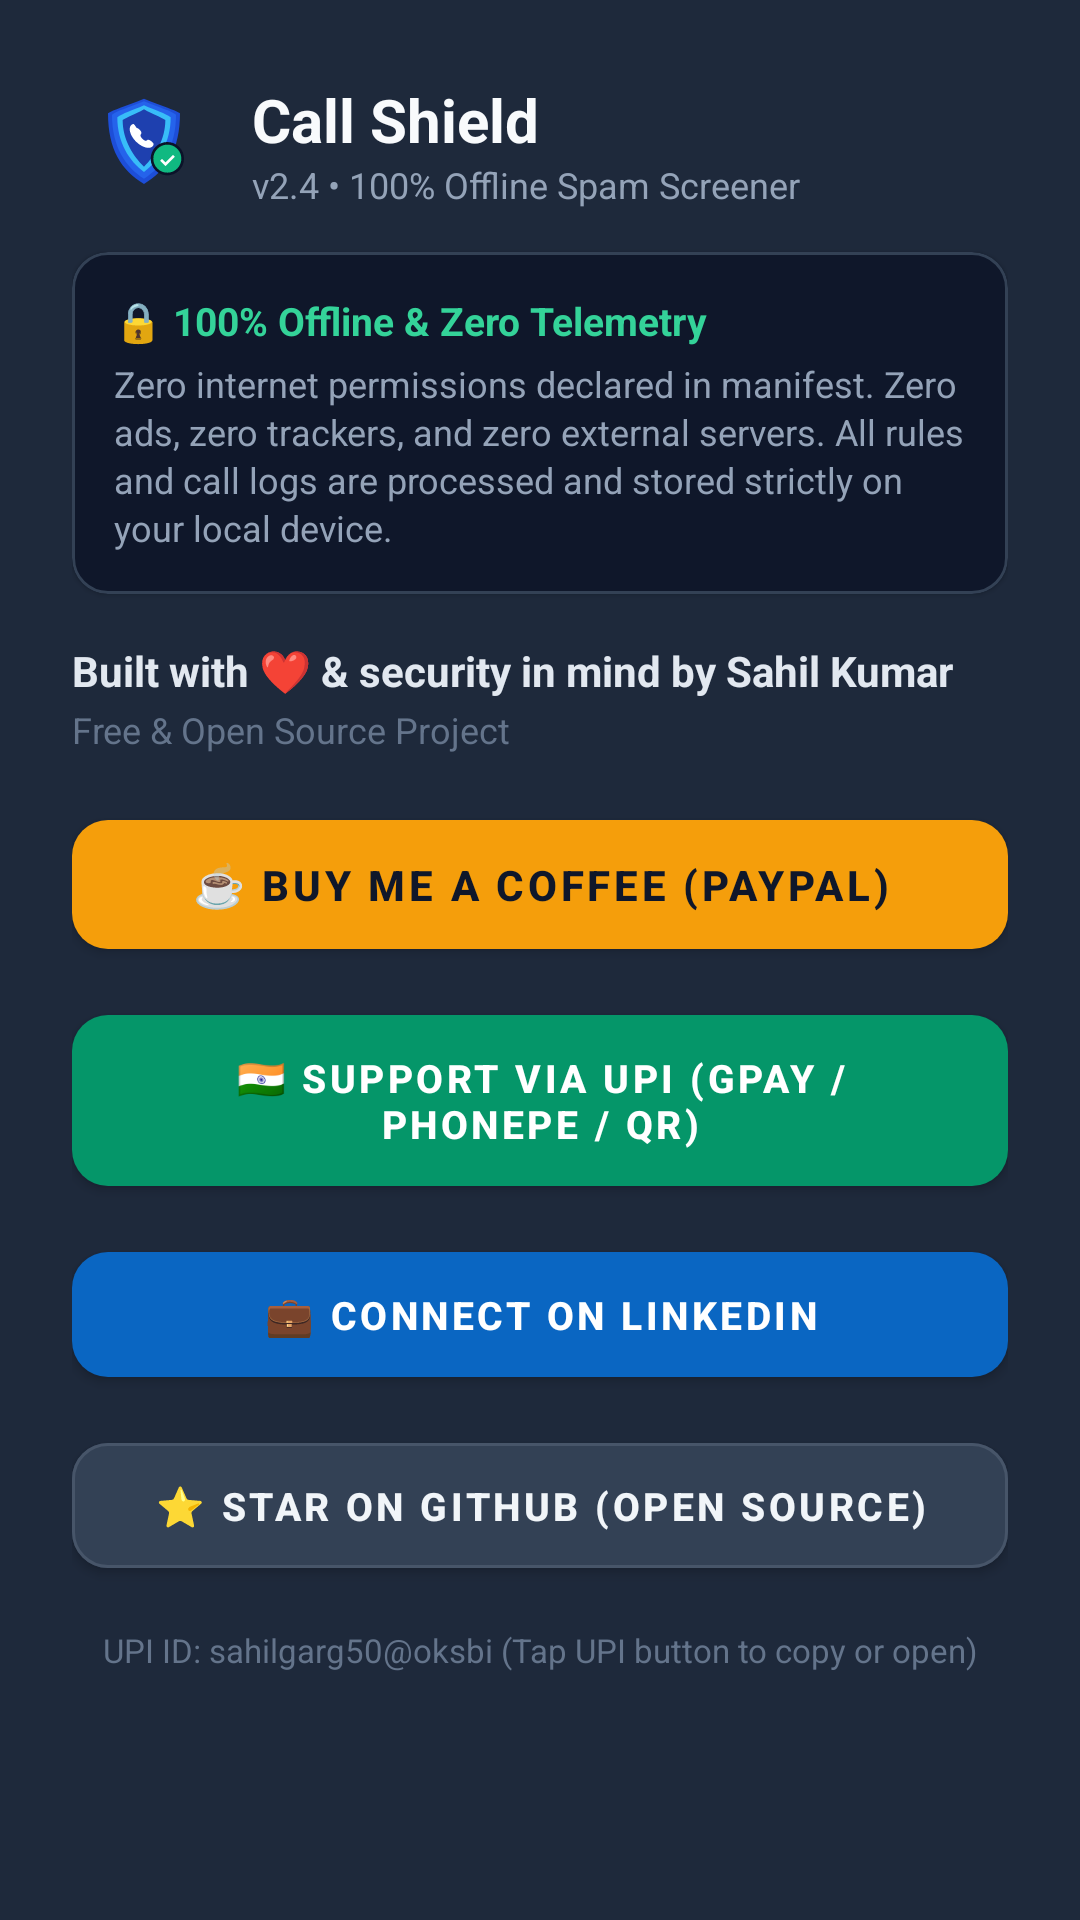

The Android layout XML behind this screen, and the referenced resources:
<!-- AndroidManifest.xml: application theme Theme.CallShield -->
<!-- res/layout/dialog_about_support.xml -->
<?xml version="1.0" encoding="utf-8"?>
<androidx.core.widget.NestedScrollView 
    xmlns:android="http://schemas.android.com/apk/res/android"
    xmlns:app="http://schemas.android.com/apk/res-auto"
    android:layout_width="match_parent"
    android:layout_height="wrap_content"
    android:background="#1E293B">

    <LinearLayout
        android:layout_width="match_parent"
        android:layout_height="wrap_content"
        android:orientation="vertical"
        android:padding="24dp">

        
        <LinearLayout
            android:layout_width="match_parent"
            android:layout_height="wrap_content"
            android:orientation="horizontal"
            android:gravity="center_vertical"
            android:layout_marginBottom="12dp">

            <androidx.appcompat.widget.AppCompatImageView
                android:id="@+id/ivAboutLogo"
                android:layout_width="48dp"
                android:layout_height="48dp"
                android:src="@drawable/ic_callshield_logo"
                app:srcCompat="@drawable/ic_callshield_logo"
                android:contentDescription="Call Shield Logo" />

            <LinearLayout
                android:layout_width="0dp"
                android:layout_height="wrap_content"
                android:layout_weight="1"
                android:orientation="vertical"
                android:layout_marginStart="12dp">

                <TextView
                    android:id="@+id/tvAboutAppName"
                    android:layout_width="wrap_content"
                    android:layout_height="wrap_content"
                    android:text="Call Shield"
                    android:textSize="20sp"
                    android:textStyle="bold"
                    android:textColor="#F8FAFC" />

                <TextView
                    android:id="@+id/tvAboutAppVersion"
                    android:layout_width="wrap_content"
                    android:layout_height="wrap_content"
                    android:text="v2.4 • 100% Offline Spam Screener"
                    android:textSize="12sp"
                    android:textColor="#94A3B8" />

            </LinearLayout>

        </LinearLayout>

        
        <com.google.android.material.card.MaterialCardView
            android:layout_width="match_parent"
            android:layout_height="wrap_content"
            app:cardCornerRadius="12dp"
            app:cardBackgroundColor="#0F172A"
            app:strokeWidth="1dp"
            app:strokeColor="#334155"
            android:layout_marginBottom="16dp">

            <LinearLayout
                android:layout_width="match_parent"
                android:layout_height="wrap_content"
                android:orientation="vertical"
                android:padding="14dp">

                <TextView
                    android:layout_width="wrap_content"
                    android:layout_height="wrap_content"
                    android:text="🔒 100% Offline &amp; Zero Telemetry"
                    android:textSize="13sp"
                    android:textStyle="bold"
                    android:textColor="#34D399" />

                <TextView
                    android:layout_width="wrap_content"
                    android:layout_height="wrap_content"
                    android:text="Zero internet permissions declared in manifest. Zero ads, zero trackers, and zero external servers. All rules and call logs are processed and stored strictly on your local device."
                    android:textSize="12sp"
                    android:textColor="#94A3B8"
                    android:lineSpacingExtra="2dp"
                    android:layout_marginTop="4dp" />

            </LinearLayout>

        </com.google.android.material.card.MaterialCardView>

        
        <TextView
            android:layout_width="wrap_content"
            android:layout_height="wrap_content"
            android:text="Built with ❤️ &amp; security in mind by Sahil Kumar"
            android:textSize="14sp"
            android:textStyle="bold"
            android:textColor="#E2E8F0" />

        <TextView
            android:layout_width="wrap_content"
            android:layout_height="wrap_content"
            android:text="Free &amp; Open Source Project"
            android:textSize="12sp"
            android:textColor="#64748B"
            android:layout_marginTop="2dp"
            android:layout_marginBottom="16dp" />

        
        <com.google.android.material.button.MaterialButton
            android:id="@+id/btnAboutBuyCoffee"
            android:layout_width="match_parent"
            android:layout_height="wrap_content"
            android:text="☕ Buy Me a Coffee (PayPal)"
            android:textColor="#0F172A"
            android:textStyle="bold"
            android:textSize="14sp"
            app:backgroundTint="#F59E0B"
            app:cornerRadius="12dp"
            android:paddingVertical="12dp"
            android:layout_marginBottom="10dp" />

        
        <com.google.android.material.button.MaterialButton
            android:id="@+id/btnAboutUpiScan"
            android:layout_width="match_parent"
            android:layout_height="wrap_content"
            android:text="🇮🇳 Support via UPI (GPay / PhonePe / QR)"
            android:textColor="#FFFFFF"
            android:textStyle="bold"
            android:textSize="13sp"
            app:backgroundTint="#059669"
            app:cornerRadius="12dp"
            android:paddingVertical="12dp"
            android:layout_marginBottom="10dp" />

        
        <com.google.android.material.button.MaterialButton
            android:id="@+id/btnAboutLinkedin"
            android:layout_width="match_parent"
            android:layout_height="wrap_content"
            android:text="💼 Connect on LinkedIn"
            android:textColor="#FFFFFF"
            android:textStyle="bold"
            android:textSize="13sp"
            app:backgroundTint="#0A66C2"
            app:cornerRadius="12dp"
            android:paddingVertical="12dp"
            android:layout_marginBottom="10dp" />

        
        <com.google.android.material.button.MaterialButton
            android:id="@+id/btnAboutGithub"
            android:layout_width="match_parent"
            android:layout_height="wrap_content"
            android:text="⭐ Star on GitHub (Open Source)"
            android:textColor="#F1F5F9"
            android:textStyle="bold"
            android:textSize="13sp"
            app:backgroundTint="#334155"
            app:strokeColor="#475569"
            app:strokeWidth="1dp"
            app:cornerRadius="12dp"
            android:paddingVertical="12dp"
            android:layout_marginBottom="6dp" />

        <TextView
            android:id="@+id/tvUpiHint"
            android:layout_width="match_parent"
            android:layout_height="wrap_content"
            android:text="UPI ID: sahilgarg50@oksbi (Tap UPI button to copy or open)"
            android:textSize="11sp"
            android:textColor="#64748B"
            android:gravity="center"
            android:layout_marginTop="8dp" />

    </LinearLayout>

</androidx.core.widget.NestedScrollView>
<!-- resources referenced by this layout -->
<resources>
  <!-- drawable ic_callshield_logo (drawable) -->
  <?xml version="1.0" encoding="utf-8"?>
  <vector xmlns:android="http://schemas.android.com/apk/res/android"
      android:width="48dp"
      android:height="48dp"
      android:viewportWidth="108"
      android:viewportHeight="108">
  
      
      <path
          android:fillColor="#1D4ED8"
          android:pathData="M54,20 C68,26 77,28 81,31 C81,58 71,74 54,84 C37,74 27,58 27,31 C31,28 40,26 54,20 Z" />
  
      
      <path
          android:fillColor="#2563EB"
          android:pathData="M54,22 C66,27 74,29 78,32 C78,56 68,71 54,80 C40,71 30,56 30,32 C34,29 42,27 54,22 Z" />
  
      
      <path
          android:fillColor="#38BDF8"
          android:pathData="M54,25 C63,29 70,31 74,34 C74,53 65,67 54,75 C43,67 34,53 34,34 C38,31 45,29 54,25 Z" />
      
      
      <path
          android:fillColor="#1E40AF"
          android:pathData="M54,28 C61,32 67,34 70,36 C70,51 62,63 54,71 C46,63 38,51 38,36 C41,34 47,32 54,28 Z" />
  
      
      <path
          android:fillColor="#FFFFFF"
          android:pathData="M46,39 C45.2,39 44,39.8 43.6,41 C42.6,43.6 44,48.2 48,52.2 C52,56.2 56.6,57.6 59.2,56.6 C60.4,56.2 61.2,55 61.2,54.2 C61.2,53.4 60,52.2 58.8,51.4 C57.8,50.8 56.8,50.6 56.2,51.2 C55.6,51.9 54.4,51.7 52.8,50.1 C51.2,48.5 51,47.3 51.7,46.7 C52.3,46.1 52.1,45.1 51.5,44.2 C50.7,43.1 49.5,42 48.7,42 C48.3,42 46.8,39 46,39 Z" />
  
      
      <path
          android:fillColor="#0B1329"
          android:pathData="M71.5,65 m-12.5,0 a12.5,12.5 0 1,0 25,0 a12.5,12.5 0 1,0 -25,0" />
  
      
      <path
          android:fillColor="#10B981"
          android:pathData="M71.5,65 m-10.5,0 a10.5,10.5 0 1,0 21,0 a10.5,10.5 0 1,0 -21,0" />
  
      
      <path
          android:fillColor="#FFFFFF"
          android:pathData="M67.5,65.2 L70.2,67.8 L75.8,62.2 L77.2,63.6 L70.2,70.6 L66.1,66.6 Z" />
  </vector>
  <style name="Theme.CallShield" parent="Theme.MaterialComponents.DayNight.NoActionBar">
          <item name="colorPrimary">#2563EB</item>
          <item name="colorPrimaryVariant">#1D4ED8</item>
          <item name="colorOnPrimary">#FFFFFF</item>
      </style>
</resources>
